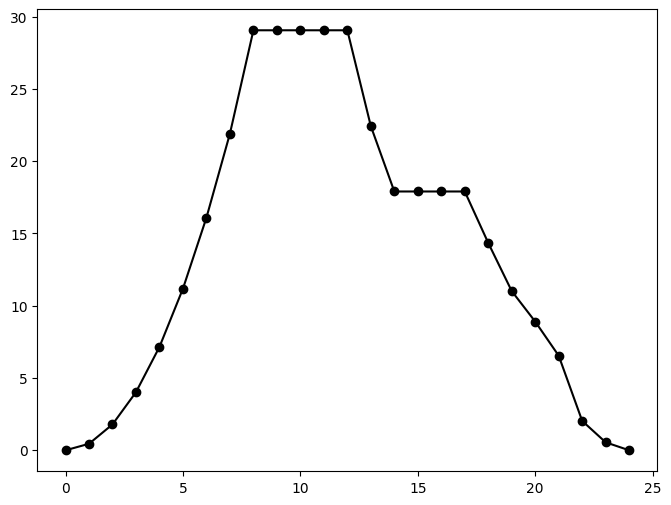

Python code for this plot:
import numpy as np
import matplotlib.pyplot as plt
import matplotlib

matplotlib.rcParams['font.sans-serif'] = ['STSong']
matplotlib.rcParams['axes.unicode_minus'] = False

class CubicBsplineInterpolationIntergration:

    """
    离散数据积分：B样条插值法
    """

    def __init__(self, x, y):

        """
        必要的参数初始化
        x, y: 离散数据点，离散数据点的长度需一致
        """

        self.x, self.y = np.asarray(x, dtype=np.float64), np.asarray(y, dtype=np.float64)
        if len(self.x) >= 3:
            if len(self.x) != len(self.y):
                raise ValueError("离散数据点维度不匹配！")
            else:
                self.n = len(self.x)
                self.h = self.__check_equidistant__()
        else:
            raise ValueError("离散数据点长度需大于等于3！")
        self.int_value = None
    
    def __check_equidistant__(self):

        """
        检查数据点是否是等距的
        """

        xx = np.linspace(min(self.x), max(self.x), len(self.x), endpoint=True)
        if (self.x == xx).all() or (self.x == xx[::-1]).all():
            return self.x[1] - self.x[0]
        else:
            raise ValueError("离散数据点不是等距的！")
        
    def cal_int(self):

        """
        三次B样条插值计算离散数据积分
        """

        c_spline = self.__natural_bspline__()
        self.int_value = self.h/24*(c_spline[0]+c_spline[-1]) +\
                         self.h/2*(c_spline[1] + c_spline[-2]) +\
                         23*self.h/24*(c_spline[2] + c_spline[-3]) +\
                         self.h*sum(c_spline[3:-3])
        return self.int_value

    def __natural_bspline__(self):

        """
        计算B样条函数系数
        """

        A = 4*np.eye(self.n - 2)
        I = np.eye(self.n - 2)
        AL = np.r_[I[1:, :], np.zeros((1, self.n-2))]
        AR = np.r_[np.zeros((1, self.n-2)), I[:-1, :]]
        A = A + AL + AR
        # 构造右端向量
        b = np.zeros(self.n - 2)
        b[1:-1] = 6*self.y[2:-2]
        b[0] = 6*self.y[1] - self.y[0]
        b[-1] = 6*self.y[-2] - self.y[-1]
        # 求解控制节点，共n+2个
        c = np.zeros(self.n+2)
        d = np.linalg.solve(A, b)
        c[2:-2] = d
        c[1] = self.y[0]
        c[0] = 2*c[1] - c[2]
        c[-2] = self.y[-1]
        c[-1] = 2*c[-2] - c[-3]
        return c

if __name__ == "__main__":

    x = np.linspace(0, 24, 25)
    y = np.array([0, 0.45, 1.79, 4.02, 7.15, 11.18, 16.09, 21.90, 29.05,
                  29.05, 29.05, 29.05, 29.05, 22.42, 17.9, 17.9, 17.9,
                  17.9, 14.34, 11.01, 8.9, 6.54, 2.03, 0.55, 0])
    cbsi1 = CubicBsplineInterpolationIntergration(x, y)
    int_value1 = cbsi1.cal_int()
    print(int_value1) 
    plt.figure(figsize=(8, 6))
    plt.plot(x, y, "ko-")
    plt.show()

    def fun(x):
        return np.sin(x)/x
    x = np.linspace(0,1,30)
    y = np.zeros(30)
    y[1:] = fun(x[1:])
    y[0] = 1

    cbsi2 = CubicBsplineInterpolationIntergration(x, y)
    int_value2 = cbsi2.cal_int()
    print(int_value2)